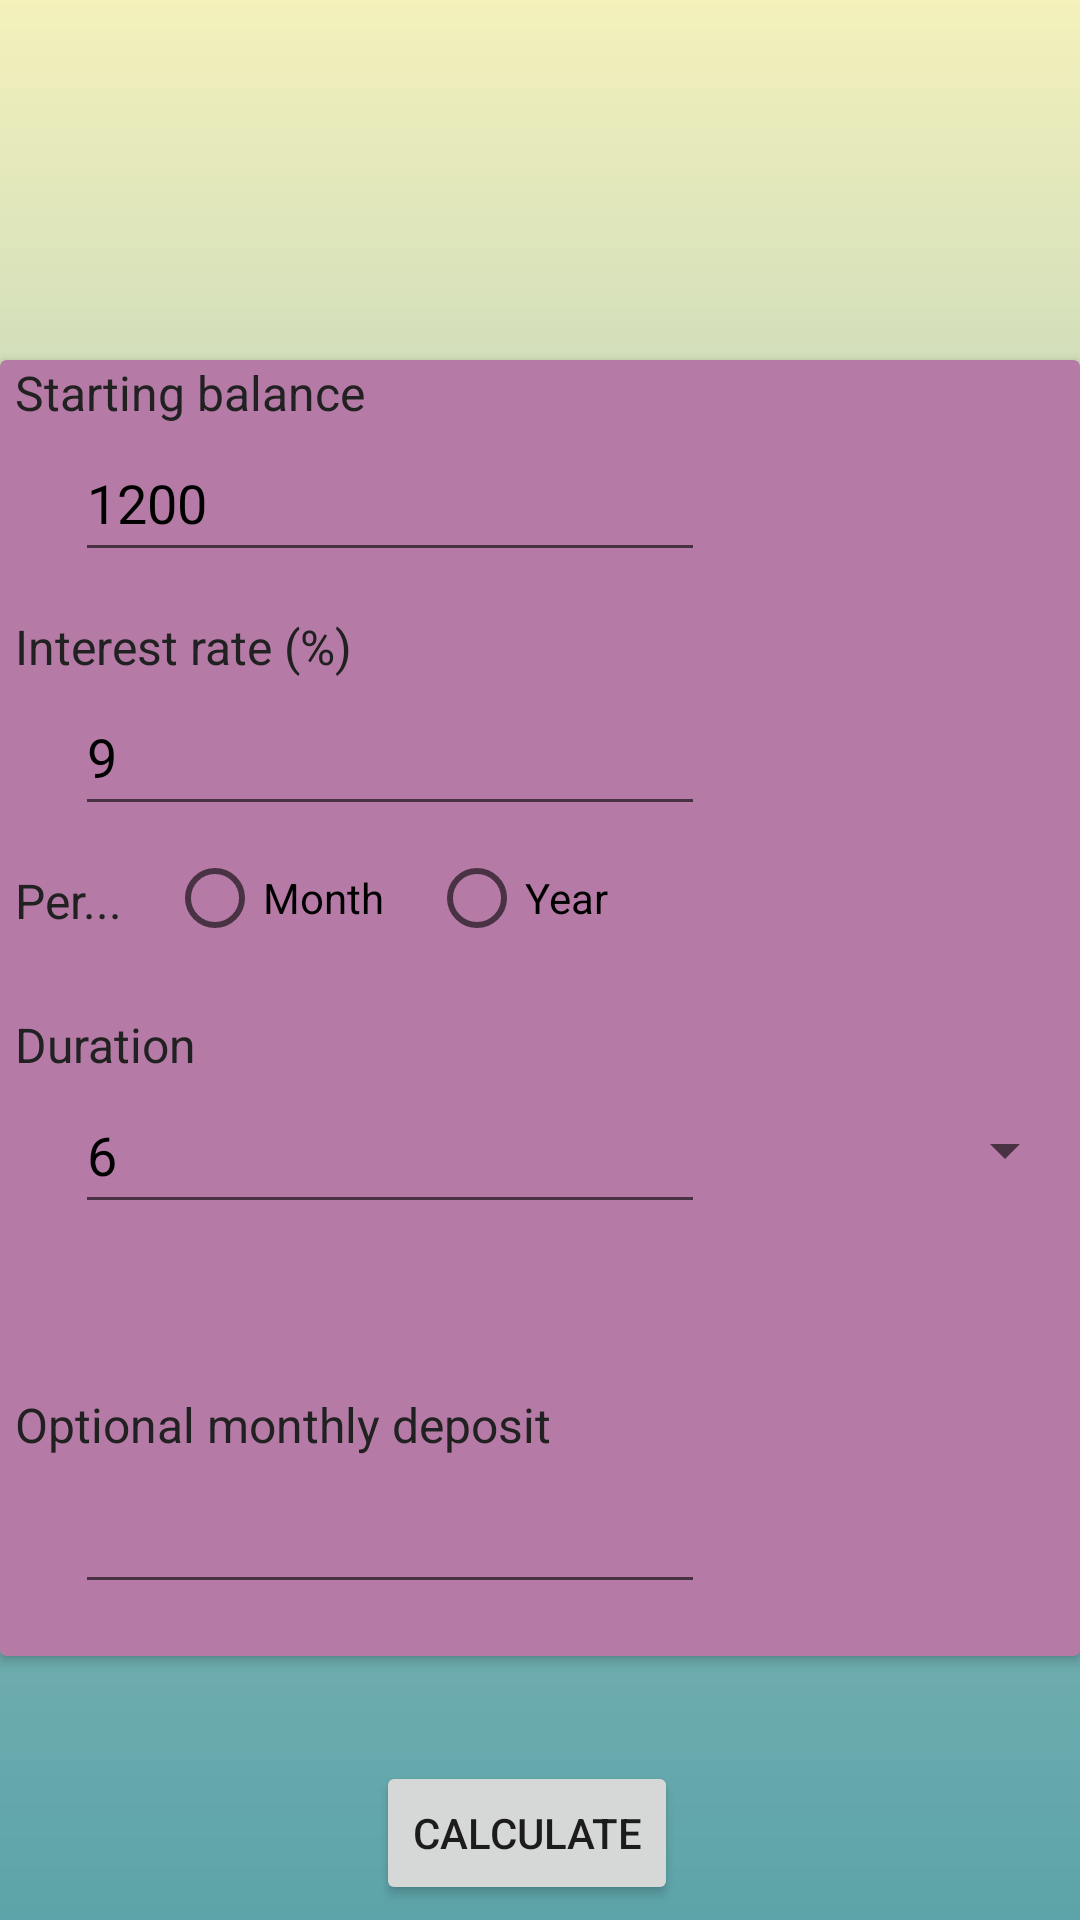

Produce the Android XML layout that renders to this screen, including the resource entries it uses.
<!-- AndroidManifest.xml: application theme Theme.FinancialSuite -->
<!-- res/layout/activity_main.xml -->
<?xml version="1.0" encoding="utf-8"?>
<androidx.constraintlayout.widget.ConstraintLayout xmlns:android="http://schemas.android.com/apk/res/android"
    xmlns:app="http://schemas.android.com/apk/res-auto"
    xmlns:tools="http://schemas.android.com/tools"
    android:layout_width="match_parent"
    android:layout_height="match_parent"
    android:background="@drawable/gradient_drawable"
    android:layout_gravity="center"
    tools:context=".MainActivity"
    tools:ignore="SpeakableTextPresentCheck" >

    <androidx.cardview.widget.CardView
        android:id="@+id/cardView2"
        android:layout_width="360dp"
        android:layout_height="432dp"
        android:layout_marginStart="33dp"
        android:layout_marginTop="120dp"
        android:layout_marginEnd="33dp"
        app:cardBackgroundColor="#B57BA6"
        app:layout_constraintEnd_toEndOf="parent"
        app:layout_constraintStart_toStartOf="parent"
        app:layout_constraintTop_toTopOf="parent">

        <androidx.constraintlayout.widget.ConstraintLayout
            android:layout_width="match_parent"
            android:layout_height="match_parent">

            <TextView
                android:id="@+id/start_balance"
                android:layout_width="wrap_content"
                android:layout_height="wrap_content"
                android:layout_marginStart="5dp"
                android:text="Starting balance"
                android:textColor="#212121"
                android:textSize="16sp"
                app:layout_constraintStart_toStartOf="parent"
                app:layout_constraintTop_toTopOf="parent" />

            <EditText
                android:id="@+id/etStartBal"
                android:layout_width="wrap_content"
                android:layout_height="49dp"
                android:layout_marginStart="25dp"
                android:ems="10"
                android:inputType="numberDecimal"
                android:text="1200"
                android:textColor="#000000"
                app:layout_constraintStart_toStartOf="parent"
                app:layout_constraintTop_toBottomOf="@+id/start_balance"
                tools:ignore="SpeakableTextPresentCheck,TouchTargetSizeCheck" />

            <TextView
                android:id="@+id/interest_rate"
                android:layout_width="wrap_content"
                android:layout_height="wrap_content"
                android:layout_marginStart="5dp"
                android:layout_marginTop="14dp"
                android:text="Interest rate (%)"
                android:textColor="#212121"
                android:textSize="16sp"
                app:layout_constraintStart_toStartOf="parent"
                app:layout_constraintTop_toBottomOf="@+id/etStartBal" />

            <EditText
                android:id="@+id/etIntRate"
                android:layout_width="wrap_content"
                android:layout_height="49dp"
                android:layout_marginStart="25dp"
                android:ems="10"
                android:importantForAutofill="no"
                android:inputType="numberDecimal"
                android:text="9"
                android:textColor="#000000"
                app:layout_constraintStart_toStartOf="parent"
                app:layout_constraintTop_toBottomOf="@+id/interest_rate"
                tools:ignore="SpeakableTextPresentCheck,TouchTargetSizeCheck" />

            <TextView
                android:id="@+id/textView13"
                android:layout_width="wrap_content"
                android:layout_height="wrap_content"
                android:layout_marginStart="5dp"
                android:layout_marginTop="14dp"
                android:text="Per..."
                android:textColor="#212121"
                android:textSize="16sp"
                app:layout_constraintStart_toStartOf="parent"
                app:layout_constraintTop_toBottomOf="@+id/etIntRate" />

            <RadioGroup
                android:id="@+id/radioGroup"
                android:layout_width="wrap_content"
                android:layout_height="wrap_content"
                android:orientation="horizontal"
                app:layout_constraintStart_toEndOf="@+id/textView13"
                app:layout_constraintTop_toBottomOf="@+id/etIntRate">


                <RadioButton
                    android:id="@+id/radioMonth"
                    android:layout_width="wrap_content"
                    android:layout_height="wrap_content"
                    android:layout_marginStart="15dp"
                    android:onClick="checkMonth"
                    android:text="Month" />

                <RadioButton
                    android:id="@+id/radioYear"
                    android:layout_width="wrap_content"
                    android:layout_height="wrap_content"
                    android:layout_marginStart="15dp"
                    android:onClick="checkYear"
                    android:text="Year" />
            </RadioGroup>

            <TextView
                android:id="@+id/textView14"
                android:layout_width="wrap_content"
                android:layout_height="wrap_content"
                android:layout_marginStart="5dp"
                android:layout_marginTop="14dp"
                android:text="Duration"
                android:textColor="#212121"
                android:textSize="16sp"
                app:layout_constraintStart_toStartOf="parent"
                app:layout_constraintTop_toBottomOf="@+id/radioGroup" />

            <TextView
                android:id="@+id/textView15"
                android:layout_width="wrap_content"
                android:layout_height="wrap_content"
                android:layout_marginStart="5dp"
                android:layout_marginTop="56dp"
                android:text="Optional monthly deposit"
                android:textColor="#212121"
                android:textSize="16sp"
                app:layout_constraintStart_toStartOf="parent"
                app:layout_constraintTop_toBottomOf="@+id/etDur" />

            <EditText
                android:id="@+id/etDur"
                android:layout_width="wrap_content"
                android:layout_height="49dp"
                android:layout_marginStart="25dp"
                android:ems="10"
                android:importantForAutofill="no"
                android:inputType="number"
                android:text="6"
                android:textColor="#000000"
                app:layout_constraintStart_toStartOf="parent"
                app:layout_constraintTop_toBottomOf="@+id/textView14"
                tools:ignore="SpeakableTextPresentCheck,TouchTargetSizeCheck" />

            <EditText
                android:id="@+id/etMonthlyDeposit"
                android:layout_width="wrap_content"
                android:layout_height="49dp"
                android:layout_marginStart="25dp"
                android:ems="10"
                android:importantForAutofill="no"
                android:inputType="numberDecimal"
                android:textColor="#000000"
                app:layout_constraintStart_toStartOf="parent"
                app:layout_constraintTop_toBottomOf="@+id/textView15"
                tools:ignore="SpeakableTextPresentCheck,TouchTargetSizeCheck" />

            <Spinner
                android:id="@+id/spDur"
                android:layout_width="wrap_content"
                android:layout_height="49dp"
                android:layout_marginEnd="1dp"
                app:layout_constraintBottom_toBottomOf="@+id/etDur"
                app:layout_constraintEnd_toEndOf="parent"
                tools:ignore="SpeakableTextPresentCheck" />

        </androidx.constraintlayout.widget.ConstraintLayout>
    </androidx.cardview.widget.CardView>

    <Button
        android:id="@+id/btCalc"
        android:layout_width="wrap_content"
        android:layout_height="wrap_content"
        android:layout_marginStart="154dp"
        android:layout_marginTop="30dp"
        android:layout_marginEnd="163dp"
        android:text="Calculate"
        android:onClick="calculate"
        app:iconTint="#000042"
        app:layout_constraintBottom_toBottomOf="parent"
        app:layout_constraintEnd_toEndOf="parent"
        app:layout_constraintStart_toStartOf="parent"
        app:layout_constraintTop_toBottomOf="@+id/cardView2" />

    <TextView
        android:id="@+id/etTest"
        android:layout_width="wrap_content"
        android:layout_height="wrap_content"
        android:textSize="34sp"
        app:layout_constraintBottom_toTopOf="@+id/btCalc"
        app:layout_constraintEnd_toEndOf="parent"
        app:layout_constraintStart_toStartOf="parent"
        app:layout_constraintTop_toBottomOf="@+id/cardView2" />

</androidx.constraintlayout.widget.ConstraintLayout>
<!-- resources referenced by this layout -->
<resources>
  <!-- drawable gradient_drawable (drawable) -->
  <?xml version="1.0" encoding="utf-8"?>
  <shape
      android:shape = "rectangle"
      xmlns:android = "http://schemas.android.com/apk/res/android" >
  
      <gradient
          android:startColor = "#F4F1BB"
          android:centerColor = "#9BC1BC"
          android:endColor = "#5CA4A9"
          android:angle = "270"
          android:type = "linear" />
  </shape>
  <style name="Theme.FinancialSuite" parent="Theme.MaterialComponents.DayNight.DarkActionBar">
          
          <item name="colorPrimary">@color/purple_500</item>
          <item name="colorPrimaryVariant">@color/purple_700</item>
          <item name="colorOnPrimary">@color/white</item>
          
          <item name="colorSecondary">@color/teal_200</item>
          <item name="colorSecondaryVariant">@color/teal_700</item>
          <item name="colorOnSecondary">@color/black</item>
          
          <item name="android:statusBarColor" tools:targetApi="l">?attr/colorPrimaryVariant</item>
          
      </style>
  <!-- not gathered from this repository: default colours our renderer supplied (Android Studio template values) -->
  <color name="purple_500">#FF6200EE</color>
  <color name="purple_700">#FF3700B3</color>
  <color name="teal_200">#FF03DAC5</color>
  <color name="teal_700">#FF018786</color>
  <color name="black">#FF000000</color>
  <color name="white">#FFFFFFFF</color>
</resources>
